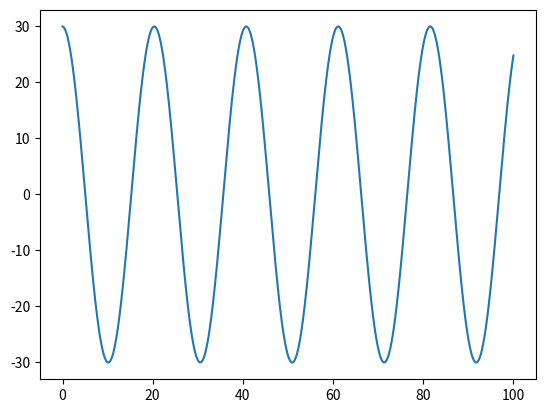

Write Python code to recreate this figure.
import math
import matplotlib.pyplot as plt

length = 100
g = 9.8
theta = 30
velo = 0
sim_time = 100

dt = 0.1
t_elapsed = 0

li_time = [0]
li_angle = [theta]

while t_elapsed < sim_time:
    acc = g*math.sin((math.pi/180)*theta)
    velo = velo + (acc*dt)
    d_theta = (velo*dt)/length
    d_theta = d_theta*(180/math.pi)
    theta = theta-d_theta
    t_elapsed += dt
    
    li_time.append(t_elapsed)
    li_angle.append(theta)

plt.plot(li_time, li_angle)
